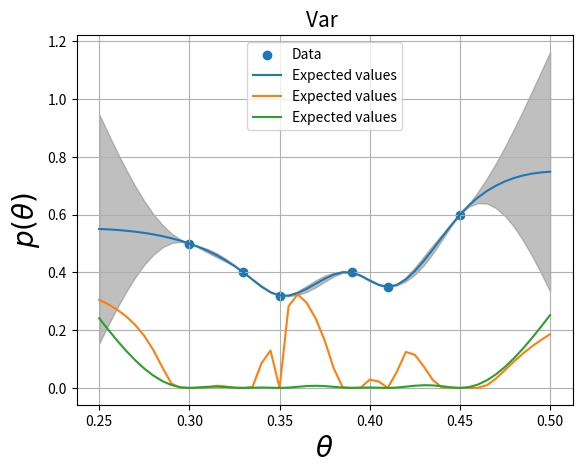

Write Python code to recreate this figure.
import numpy as np
import matplotlib.pyplot as plt
from scipy.stats import norm


def gauss_process(t_a, mu_a, mu_b, t_b, x_b, sigma=0.5**2, phi=15):

    # Difference Matrix
    I_a = np.ones(t_a.shape)
    I_b = np.ones(x_b.shape)

    H_a = np.abs(t_a @ I_a.T - I_a @ t_a.T)
    H_b = np.abs(t_b @ I_b.T - I_b @ t_b.T)
    H_ab = np.abs(t_a @ I_b.T - I_a @ t_b.T)

    def corr(d):
        return (1 + phi*d)*np.exp(-phi*d)

    # Build covariance matrix
    Sigma_a = corr(H_a)
    Sigma_b = corr(H_b)
    Sigma_ab = corr(H_ab)

    Sigma_b_inv = np.linalg.inv(Sigma_b)

    E_ab = mu_a + Sigma_ab @ Sigma_b_inv @ (x_b - mu_b)
    var_ab = Sigma_a - Sigma_ab @ Sigma_b_inv @ Sigma_ab.T
    return E_ab, var_ab


# Grid
t_0 = 0.25
t_1 = 0.50
E = 0.5
n = 51
th = np.linspace(t_0, t_1,  n  )
th = th[:, np.newaxis]
E_y = 0.5*np.ones(th.shape)

# Given data
y_b =     np.array([ 0.5, 0.32, 0.4, 0.40, 0.35, 0.60])
y_b = y_b[:, np.newaxis]
th_b =  np.array([   0.3, 0.35, 0.33, 0.39, 0.41, 0.450])
th_b = th_b[:, np.newaxis]
E_y_b = E*np.ones(y_b.shape)
E, Var = gauss_process(t_a=th, mu_a=E_y, t_b=th_b, mu_b=E_y_b, x_b=y_b)
E = E[:,0]
th = th[:,0]
Var_diag = np.diagonal(Var)


E_l = E - Var_diag*1.645
E_u = E + Var_diag*1.645
plt.scatter( th_b, y_b, label = "Data")
plt.plot( th, E, label = "Expected values" )
plt.fill_between(th, E_l, E_u, color="gray", alpha  = 0.5)
plt.xlabel(r"$\theta$", size=20)
plt.ylabel(r'$y(\theta)$', size=20)
plt.title("Mean vector and 90% Prediction interval", size=15)
plt.savefig("gp_2c.png")
plt.grid()
plt.legend()
plt.show()

Var_diag = np.diagonal(Var)
N = len(Var_diag)
Var_diag.flags.writeable = True
for i in range(N):
    if (Var_diag[i] < 10**-15):
        Var_diag[i] = 10**-15

scale = np.sqrt(Var_diag)
p = norm(loc = E, scale = scale).cdf(0.3)

plt.plot( th, p, label = "Expected values" )
plt.xlabel(r"$\theta$", size=20)
plt.ylabel(r'$p(\theta)$', size=20)
plt.title("Probability " + r'$Y(\theta) < 0.3 $', size=15)
plt.savefig("prob_2c.png")
plt.grid()
plt.legend()
plt.show()


print("Best theta: ", th[np.argmax(Var_diag)])
plt.plot( th, Var_diag, label = "Expected values" )
plt.xlabel(r"$\theta$", size=20)
plt.ylabel(r'$p(\theta)$', size=20)
plt.title("Var ", size=15)
plt.savefig("prob_2c.png")
plt.grid()
plt.legend()
plt.show()

